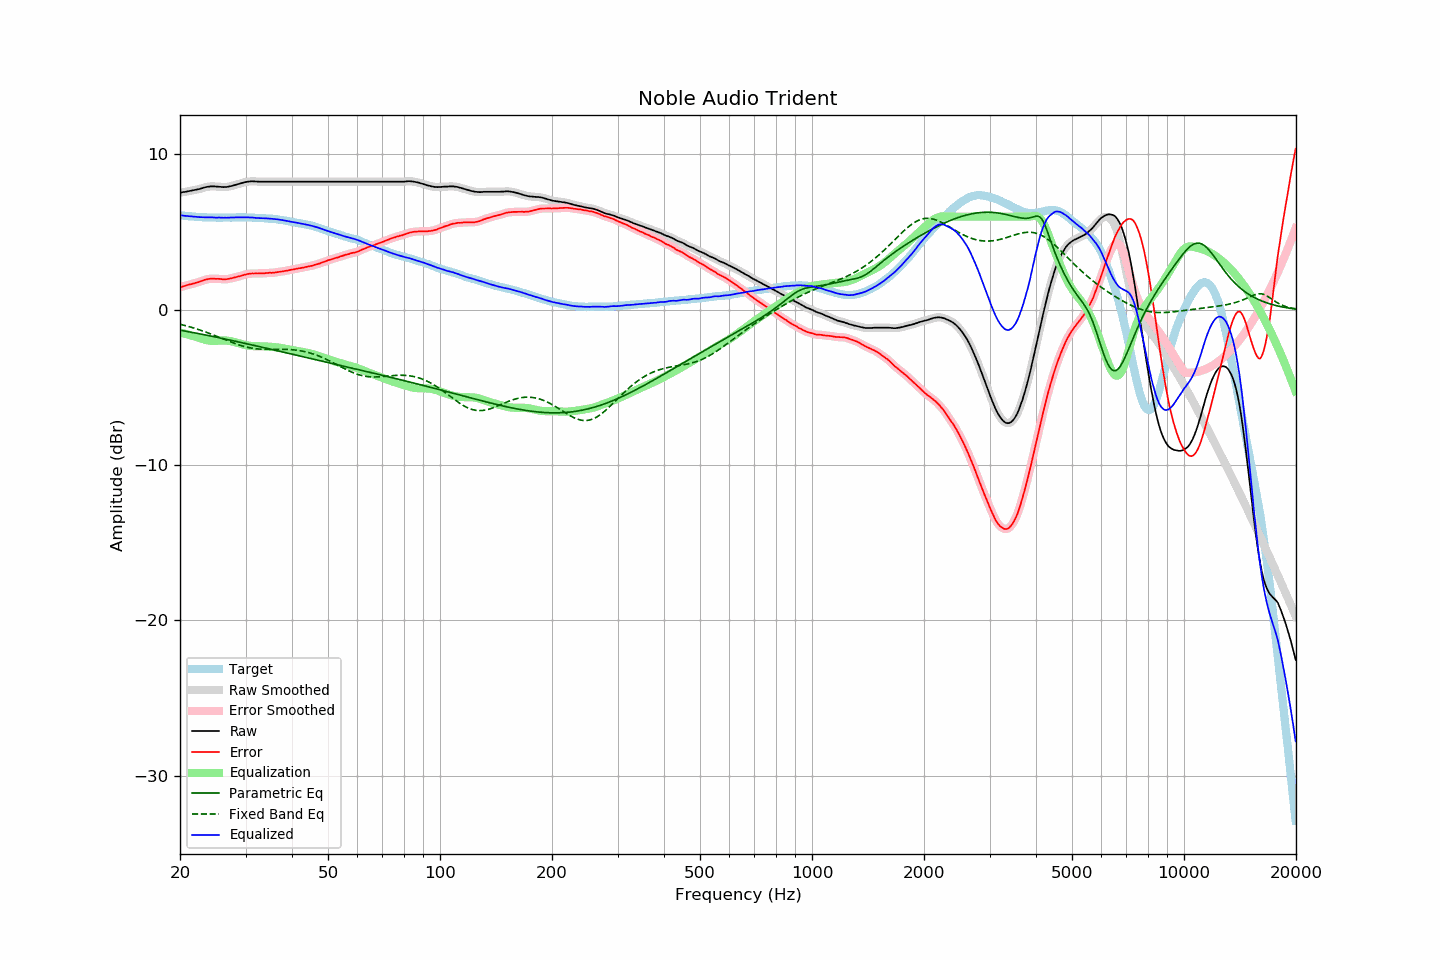

The data file committed next to this chart (first rows):
frequency, raw, error, smoothed, error_smoothed, equalization, parametric_eq, fixed_band_eq, equalized_raw, equalized_smoothed, target
20.00, 7.54, 1.45, 7.54, 1.45, -1.46, -1.31, -0.93, 6.08, 6.08, 6.09
20.20, 7.56, 1.48, 7.56, 1.48, -1.48, -1.33, -0.96, 6.07, 6.07, 6.08
20.40, 7.58, 1.51, 7.57, 1.51, -1.51, -1.35, -0.98, 6.07, 6.06, 6.06
20.61, 7.59, 1.53, 7.59, 1.54, -1.54, -1.37, -1.01, 6.05, 6.05, 6.05
20.81, 7.61, 1.57, 7.61, 1.57, -1.57, -1.39, -1.04, 6.04, 6.04, 6.03
21.02, 7.63, 1.60, 7.63, 1.60, -1.60, -1.41, -1.06, 6.03, 6.03, 6.02
21.23, 7.65, 1.63, 7.65, 1.63, -1.62, -1.43, -1.09, 6.02, 6.02, 6.01
21.44, 7.67, 1.65, 7.67, 1.65, -1.65, -1.44, -1.12, 6.01, 6.01, 6.02
21.66, 7.69, 1.68, 7.69, 1.68, -1.68, -1.46, -1.15, 6.00, 6.01, 6.00
21.87, 7.71, 1.71, 7.71, 1.71, -1.71, -1.48, -1.19, 6.00, 5.99, 6.00
22.09, 7.73, 1.75, 7.73, 1.74, -1.74, -1.50, -1.22, 5.98, 5.98, 5.98
22.31, 7.75, 1.77, 7.75, 1.77, -1.78, -1.52, -1.25, 5.97, 5.97, 5.98
22.54, 7.78, 1.81, 7.78, 1.80, -1.81, -1.54, -1.29, 5.97, 5.97, 5.97
22.76, 7.81, 1.84, 7.81, 1.84, -1.84, -1.56, -1.32, 5.96, 5.96, 5.97
22.99, 7.84, 1.88, 7.84, 1.88, -1.88, -1.58, -1.36, 5.96, 5.96, 5.96
23.22, 7.87, 1.92, 7.87, 1.91, -1.91, -1.60, -1.39, 5.96, 5.96, 5.95
23.45, 7.90, 1.94, 7.89, 1.94, -1.94, -1.62, -1.43, 5.96, 5.96, 5.96
23.69, 7.92, 1.97, 7.92, 1.97, -1.96, -1.65, -1.47, 5.96, 5.95, 5.95
23.92, 7.93, 1.99, 7.93, 1.99, -1.98, -1.67, -1.51, 5.95, 5.95, 5.94
24.16, 7.95, 2.00, 7.94, 2.00, -1.99, -1.69, -1.55, 5.95, 5.95, 5.95
24.40, 7.95, 2.00, 7.95, 2.00, -2.00, -1.71, -1.59, 5.95, 5.95, 5.95
24.65, 7.95, 2.00, 7.95, 2.00, -2.00, -1.73, -1.63, 5.94, 5.94, 5.95
24.89, 7.94, 1.99, 7.94, 2.00, -2.00, -1.75, -1.67, 5.94, 5.94, 5.94
25.14, 7.93, 1.99, 7.93, 1.99, -1.99, -1.77, -1.71, 5.93, 5.94, 5.93
25.39, 7.93, 1.99, 7.92, 1.99, -1.99, -1.79, -1.75, 5.94, 5.94, 5.93
25.65, 7.92, 1.99, 7.92, 1.98, -1.98, -1.82, -1.80, 5.94, 5.94, 5.93
25.91, 7.91, 1.98, 7.91, 1.97, -1.97, -1.84, -1.84, 5.93, 5.93, 5.93
26.16, 7.90, 1.96, 7.90, 1.97, -1.97, -1.86, -1.88, 5.93, 5.93, 5.94
26.43, 7.91, 1.97, 7.90, 1.96, -1.98, -1.88, -1.92, 5.93, 5.93, 5.94
26.69, 7.91, 1.97, 7.91, 1.97, -1.98, -1.90, -1.97, 5.93, 5.93, 5.94
26.96, 7.93, 1.99, 7.93, 1.99, -1.99, -1.93, -2.01, 5.93, 5.93, 5.94
27.23, 7.95, 2.01, 7.95, 2.01, -2.01, -1.95, -2.05, 5.94, 5.94, 5.94
27.50, 7.97, 2.03, 7.97, 2.03, -2.03, -1.97, -2.09, 5.94, 5.94, 5.94
27.77, 8.00, 2.05, 8.00, 2.06, -2.05, -1.99, -2.13, 5.95, 5.94, 5.94
28.05, 8.03, 2.08, 8.03, 2.08, -2.08, -2.01, -2.17, 5.95, 5.95, 5.94
28.33, 8.06, 2.11, 8.06, 2.11, -2.11, -2.04, -2.20, 5.95, 5.95, 5.95
28.62, 8.09, 2.14, 8.09, 2.13, -2.14, -2.06, -2.24, 5.95, 5.95, 5.95
28.90, 8.12, 2.16, 8.12, 2.16, -2.17, -2.08, -2.27, 5.95, 5.95, 5.96
29.19, 8.15, 2.19, 8.15, 2.19, -2.19, -2.11, -2.30, 5.95, 5.95, 5.96
29.48, 8.18, 2.22, 8.18, 2.22, -2.22, -2.13, -2.34, 5.95, 5.96, 5.96
29.78, 8.21, 2.25, 8.21, 2.25, -2.25, -2.15, -2.36, 5.96, 5.96, 5.95
30.08, 8.23, 2.27, 8.23, 2.28, -2.27, -2.17, -2.39, 5.95, 5.95, 5.95
30.38, 8.25, 2.31, 8.25, 2.30, -2.30, -2.20, -2.41, 5.95, 5.95, 5.94
30.68, 8.26, 2.32, 8.26, 2.32, -2.31, -2.22, -2.44, 5.94, 5.95, 5.94
30.99, 8.27, 2.33, 8.27, 2.33, -2.33, -2.24, -2.46, 5.94, 5.94, 5.94
31.30, 8.28, 2.34, 8.27, 2.34, -2.33, -2.27, -2.47, 5.94, 5.94, 5.94
31.61, 8.27, 2.33, 8.27, 2.34, -2.34, -2.29, -2.49, 5.93, 5.93, 5.93
31.93, 8.26, 2.35, 8.26, 2.34, -2.34, -2.31, -2.50, 5.92, 5.92, 5.91
32.24, 8.26, 2.34, 8.25, 2.34, -2.34, -2.34, -2.52, 5.92, 5.91, 5.92
32.57, 8.25, 2.34, 8.25, 2.34, -2.34, -2.36, -2.53, 5.90, 5.91, 5.91
32.89, 8.25, 2.34, 8.25, 2.34, -2.35, -2.38, -2.53, 5.90, 5.90, 5.91
33.22, 8.25, 2.34, 8.25, 2.34, -2.35, -2.41, -2.54, 5.90, 5.90, 5.90
33.55, 8.25, 2.35, 8.25, 2.35, -2.35, -2.43, -2.54, 5.89, 5.89, 5.90
33.89, 8.25, 2.36, 8.25, 2.36, -2.36, -2.46, -2.55, 5.89, 5.89, 5.89
34.23, 8.25, 2.37, 8.25, 2.37, -2.36, -2.48, -2.55, 5.88, 5.88, 5.88
34.57, 8.25, 2.38, 8.25, 2.38, -2.37, -2.50, -2.55, 5.88, 5.88, 5.87
34.92, 8.25, 2.39, 8.25, 2.38, -2.38, -2.53, -2.55, 5.87, 5.87, 5.86
35.27, 8.25, 2.37, 8.25, 2.38, -2.39, -2.55, -2.55, 5.86, 5.86, 5.88
35.62, 8.25, 2.39, 8.25, 2.39, -2.39, -2.57, -2.55, 5.85, 5.85, 5.85
35.97, 8.25, 2.40, 8.25, 2.40, -2.41, -2.60, -2.55, 5.84, 5.84, 5.85
... 635 more rows
